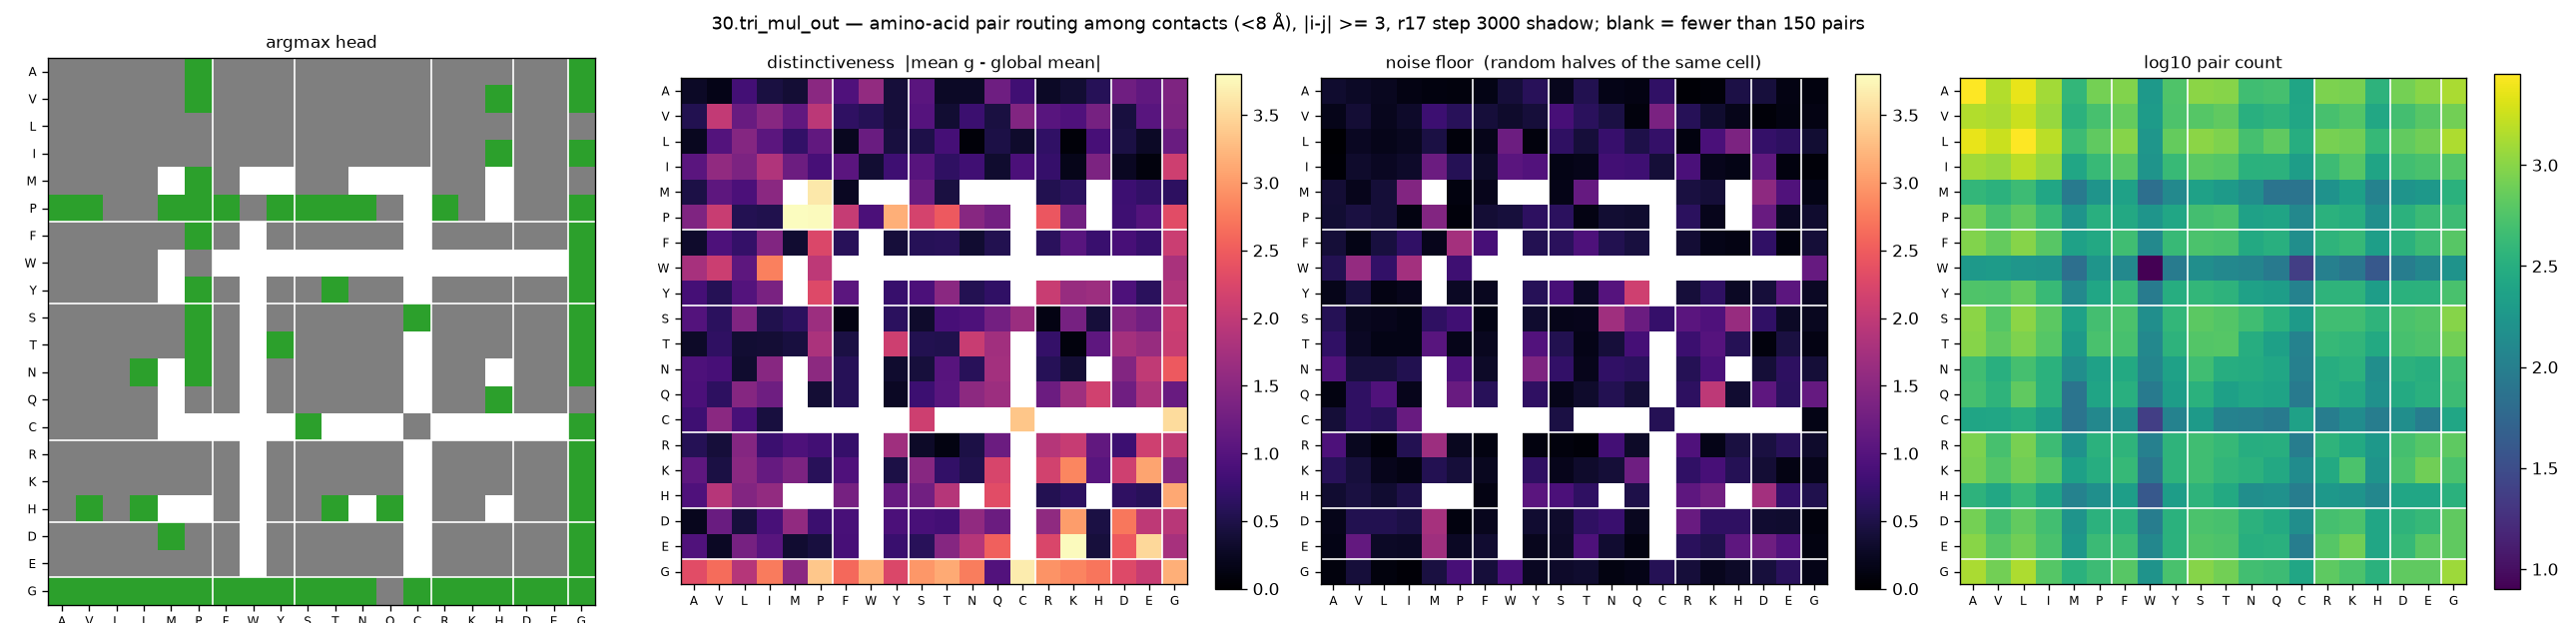

The file beside this chart, header and first rows:
aa_i, aa_j, argmax_head, distinctiveness, null, n_pairs
A, A, 7, 0.2732, 0.3319, 2832
A, V, 7, 0.1647, 0.275, 1448
A, L, 7, 0.8326, 0.2352, 2348
A, I, 7, 0.4497, 0.1382, 1244
A, M, 7, 0.3754, 0.1181, 388
A, P, 2, 1.514, 0.0933, 824
A, F, 7, 0.948, 0.1609, 936
A, W, 7, 1.587, 0.4154, 192
A, Y, 7, 0.4104, 0.6051, 564
A, S, 7, 1.044, 0.2183, 1024
A, T, 7, 0.2798, 0.5464, 968
A, N, 7, 0.2763, 0.1689, 472
A, Q, 7, 1.24, 0.1486, 500
A, C, 7, 0.8072, 0.6793, 252
A, R, 7, 0.2688, 0.0392, 884
A, K, 7, 0.3658, 0.0717, 844
A, H, 7, 0.589, 0.4893, 352
A, D, 7, 1.251, 0.4199, 824
A, E, 7, 1.114, 0.1396, 1008
A, G, 2, 1.388, 0.1113, 1340
V, A, 7, 0.5392, 0.1858, 1448
V, V, 7, 2.011, 0.3865, 1336
V, L, 7, 1.179, 0.2228, 1780
V, I, 7, 1.473, 0.3061, 1140
V, M, 7, 1.122, 0.7791, 348
V, P, 2, 1.959, 0.5958, 508
V, F, 7, 0.6577, 0.408, 704
V, W, 7, 0.5753, 0.3162, 200
V, Y, 7, 0.4101, 0.4154, 556
V, S, 7, 1.004, 0.8771, 608
V, T, 7, 0.3588, 0.6199, 672
V, N, 7, 0.7648, 0.4703, 328
V, Q, 7, 0.4481, 0.1027, 360
V, C, 7, 1.412, 1.355, 256
V, R, 7, 1.036, 0.5919, 516
V, K, 7, 0.9492, 0.3294, 592
V, H, 2, 1.31, 0.1932, 268
V, D, 7, 0.4448, 0.0703, 488
V, E, 7, 1.033, 0.1204, 616
V, G, 2, 1.382, 0.1474, 812
L, A, 7, 0.2316, 0.0208, 2348
L, V, 7, 0.9938, 0.2476, 1780
L, L, 7, 1.444, 0.1801, 2808
L, I, 7, 1.067, 0.2379, 1532
L, M, 7, 0.6877, 0.4609, 448
L, P, 7, 1.116, 0.087, 676
L, F, 7, 0.2236, 0.183, 980
L, W, 7, 1.201, 1.231, 176
L, Y, 7, 0.4432, 0.0919, 704
L, S, 7, 0.5032, 0.6629, 1024
L, T, 7, 0.8599, 0.4108, 904
L, N, 7, 0.06, 0.7309, 500
L, Q, 7, 0.4832, 0.5003, 680
L, C, 7, 0.3191, 0.6991, 312
L, R, 7, 0.6725, 0.1129, 848
L, K, 7, 0.0742, 0.8957, 788
L, H, 7, 0.8727, 1.372, 408
L, D, 7, 0.463, 0.7004, 696
L, E, 7, 0.276, 0.6478, 792
L, G, 7, 1.203, 0.3705, 1364
... 340 more rows
